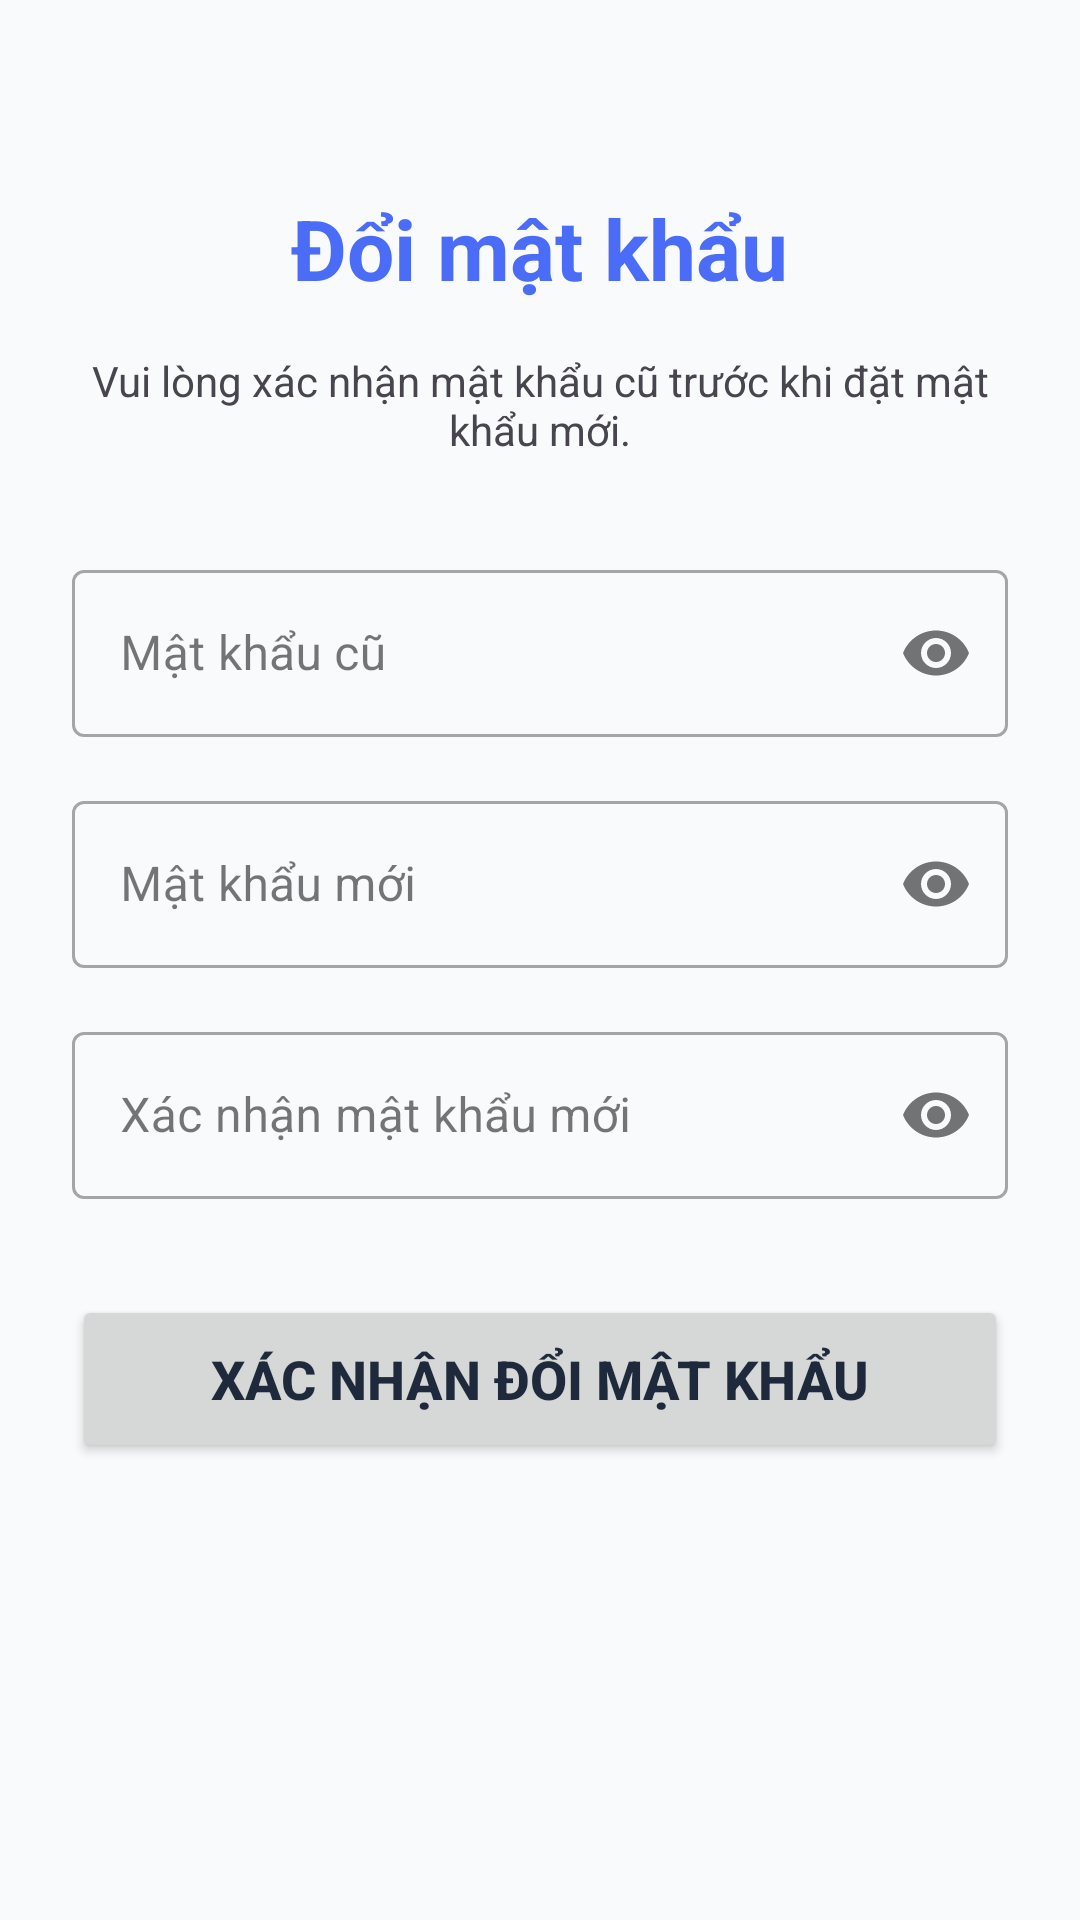

The Android layout XML behind this screen, and the referenced resources:
<!-- AndroidManifest.xml: application theme Theme.Quanlychitieu -->
<!-- res/layout/fragment_reset_password.xml -->
<?xml version="1.0" encoding="utf-8"?>
<LinearLayout xmlns:android="http://schemas.android.com/apk/res/android"
    xmlns:app="http://schemas.android.com/apk/res-auto"
    android:layout_width="match_parent"
    android:layout_height="match_parent"
    android:orientation="vertical"
    android:padding="24dp"
    android:gravity="center_horizontal"
    android:background="@color/background_app">

    <TextView
        android:layout_width="wrap_content"
        android:layout_height="wrap_content"
        android:text="Đổi mật khẩu"
        android:textSize="28sp"
        android:textStyle="bold"
        android:textColor="@color/primary"
        android:layout_marginTop="40dp"
        android:layout_marginBottom="16dp"/>

    <TextView
        android:layout_width="wrap_content"
        android:layout_height="wrap_content"
        android:text="Vui lòng xác nhận mật khẩu cũ trước khi đặt mật khẩu mới."
        android:gravity="center"
        android:layout_marginBottom="32dp"/>

    
    <com.google.android.material.textfield.TextInputLayout
        style="@style/Widget.MaterialComponents.TextInputLayout.OutlinedBox"
        android:layout_width="match_parent"
        android:layout_height="wrap_content"
        android:hint="Mật khẩu cũ"
        app:passwordToggleEnabled="true"
        android:layout_marginBottom="16dp">
        <com.google.android.material.textfield.TextInputEditText
            android:id="@+id/et_old_password"
            android:layout_width="match_parent"
            android:layout_height="wrap_content"
            android:inputType="textPassword"/>
    </com.google.android.material.textfield.TextInputLayout>

    
    <com.google.android.material.textfield.TextInputLayout
        style="@style/Widget.MaterialComponents.TextInputLayout.OutlinedBox"
        android:layout_width="match_parent"
        android:layout_height="wrap_content"
        android:hint="Mật khẩu mới"
        app:passwordToggleEnabled="true"
        android:layout_marginBottom="16dp">
        <com.google.android.material.textfield.TextInputEditText
            android:id="@+id/et_new_password"
            android:layout_width="match_parent"
            android:layout_height="wrap_content"
            android:inputType="textPassword"/>
    </com.google.android.material.textfield.TextInputLayout>

    
    <com.google.android.material.textfield.TextInputLayout
        style="@style/Widget.MaterialComponents.TextInputLayout.OutlinedBox"
        android:layout_width="match_parent"
        android:layout_height="wrap_content"
        android:hint="Xác nhận mật khẩu mới"
        app:passwordToggleEnabled="true"
        android:layout_marginBottom="32dp">
        <com.google.android.material.textfield.TextInputEditText
            android:id="@+id/et_confirm_new_password"
            android:layout_width="match_parent"
            android:layout_height="wrap_content"
            android:inputType="textPassword"/>
    </com.google.android.material.textfield.TextInputLayout>

    <Button
        android:id="@+id/btn_reset"
        android:layout_width="match_parent"
        android:layout_height="56dp"
        android:text="Xác nhận đổi mật khẩu"
        android:textSize="18sp"
        android:textStyle="bold"
        app:cornerRadius="12dp"
        android:layout_marginBottom="16dp"/>

    <ProgressBar
        android:id="@+id/progress_bar"
        android:layout_width="wrap_content"
        android:layout_height="wrap_content"
        android:visibility="gone"
        android:layout_marginTop="16dp"/>

</LinearLayout>
<!-- resources referenced by this layout -->
<resources>
  <color name="background_app">#F8FAFC</color>
  <color name="primary">#4A6CF7</color>
  <style name="Theme.Quanlychitieu" parent="Base.Theme.Quanlychitieu" />
  <style name="Base.Theme.Quanlychitieu" parent="Theme.Material3.DayNight.NoActionBar">
          
          <item name="colorPrimary">@color/primary</item>
          <item name="android:windowBackground">@color/background_app</item>
          <item name="android:textColorPrimary">@color/text_main</item>
          <item name="android:textColorSecondary">@color/text_sub</item>
      </style>
  <color name="text_main">#1E293B</color>
  <color name="text_sub">#64748B</color>
</resources>
